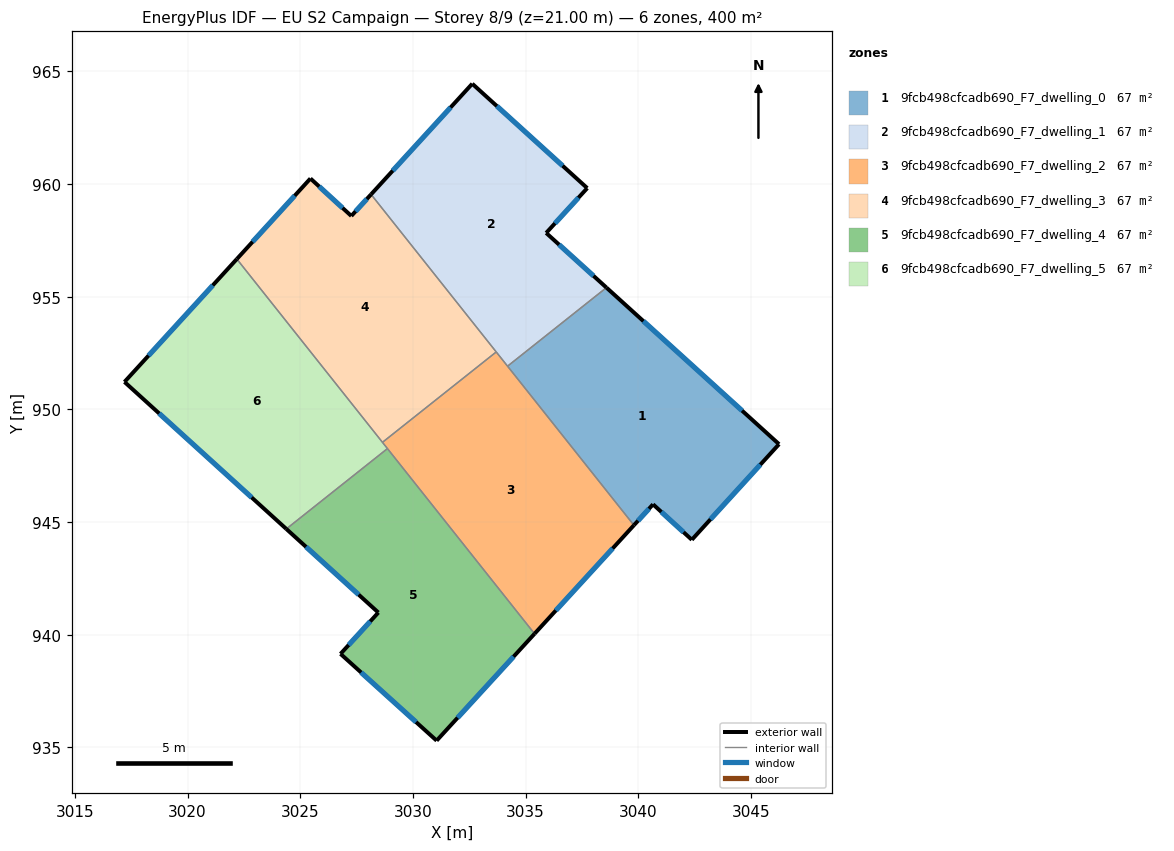
=== STOREY PLAN SPEC (per zone: floor XY polygon, exterior-wall plan segments, windows/doors) ===
zone 1: 9fcb498cfcadb690_F7_dwelling_0  (66.7 m²)
  floor: (3046.25, 948.45) (3042.38, 944.21) (3040.66, 945.78) (3039.81, 944.86) (3034.20, 951.91) (3038.59, 955.40)
  exterior wall: (3039.81, 944.86) – (3040.66, 945.78)  [1.3 m]
    window: (3039.99, 945.05) – (3040.48, 945.58)  [1.2 m²]
  exterior wall: (3046.25, 948.45) – (3038.59, 955.40)  [10.3 m]
    window: (3044.61, 949.94) – (3040.23, 953.91)  [10.1 m²]
  exterior wall: (3042.38, 944.21) – (3046.25, 948.45)  [5.7 m]
    window: (3043.21, 945.12) – (3045.42, 947.54)  [5.6 m²]
  exterior wall: (3040.66, 945.78) – (3042.38, 944.21)  [2.3 m]
    window: (3041.03, 945.45) – (3042.01, 944.55)  [2.3 m²]
  interior walls: 2
zone 2: 9fcb498cfcadb690_F7_dwelling_1  (66.6 m²)
  floor: (3037.74, 959.82) (3035.91, 957.83) (3038.59, 955.40) (3034.20, 951.91) (3028.14, 959.54) (3032.64, 964.45)
  exterior wall: (3032.64, 964.45) – (3028.14, 959.54)  [6.7 m]
    window: (3031.67, 963.40) – (3029.11, 960.59)  [6.5 m²]
  exterior wall: (3037.74, 959.82) – (3032.64, 964.45)  [6.9 m]
    window: (3036.64, 960.81) – (3033.73, 963.45)  [6.8 m²]
  exterior wall: (3035.91, 957.83) – (3037.74, 959.82)  [2.7 m]
    window: (3036.31, 958.25) – (3037.35, 959.39)  [2.6 m²]
  exterior wall: (3038.59, 955.40) – (3035.91, 957.83)  [3.6 m]
    window: (3038.02, 955.92) – (3036.49, 957.31)  [3.5 m²]
  interior walls: 3
zone 3: 9fcb498cfcadb690_F7_dwelling_2  (66.7 m²)
  floor: (3033.70, 952.54) (3039.81, 944.86) (3035.40, 940.04) (3028.65, 948.53)
  exterior wall: (3035.40, 940.04) – (3039.81, 944.86)  [6.5 m]
    window: (3036.34, 941.07) – (3038.86, 943.82)  [6.4 m²]
  interior walls: 5
zone 4: 9fcb498cfcadb690_F7_dwelling_3  (66.7 m²)
  floor: (3028.14, 959.54) (3033.70, 952.54) (3028.65, 948.53) (3022.19, 956.67) (3025.45, 960.24) (3027.27, 958.58)
  exterior wall: (3025.45, 960.24) – (3022.19, 956.67)  [4.8 m]
    window: (3024.75, 959.48) – (3022.89, 957.43)  [4.7 m²]
  exterior wall: (3027.27, 958.58) – (3025.45, 960.24)  [2.5 m]
    window: (3026.88, 958.94) – (3025.84, 959.89)  [2.4 m²]
  exterior wall: (3028.14, 959.54) – (3027.27, 958.58)  [1.3 m]
    window: (3027.96, 959.33) – (3027.46, 958.78)  [1.3 m²]
  interior walls: 3
zone 5: 9fcb498cfcadb690_F7_dwelling_4  (66.6 m²)
  floor: (3028.87, 948.26) (3035.40, 940.04) (3031.05, 935.29) (3026.79, 939.15) (3028.47, 940.98) (3024.38, 944.69)
  exterior wall: (3031.05, 935.29) – (3035.40, 940.04)  [6.4 m]
    window: (3031.98, 936.31) – (3034.47, 939.02)  [6.3 m²]
  exterior wall: (3026.79, 939.15) – (3031.05, 935.29)  [5.7 m]
    window: (3027.70, 938.32) – (3030.14, 936.12)  [5.6 m²]
  exterior wall: (3028.47, 940.98) – (3026.79, 939.15)  [2.5 m]
    window: (3028.11, 940.59) – (3027.15, 939.54)  [2.4 m²]
  exterior wall: (3024.38, 944.69) – (3028.47, 940.98)  [5.5 m]
    window: (3025.26, 943.90) – (3027.59, 941.77)  [5.4 m²]
  interior walls: 2
zone 6: 9fcb498cfcadb690_F7_dwelling_5  (66.6 m²)
  floor: (3022.19, 956.67) (3028.87, 948.26) (3024.38, 944.69) (3017.20, 951.21)
  exterior wall: (3017.20, 951.21) – (3024.38, 944.69)  [9.7 m]
    window: (3018.74, 949.82) – (3022.84, 946.09)  [9.5 m²]
  exterior wall: (3022.19, 956.67) – (3017.20, 951.21)  [7.4 m]
    window: (3021.12, 955.50) – (3018.27, 952.38)  [7.2 m²]
  interior walls: 3

=== DERIVED (storey summary) ===
Building: EU S2 Campaign
Storey: 8 of 9  (floor level z = 21.00 m)
Storey gross floor area: 399.9 m²
Zones on this storey: 6
  - 9fcb498cfcadb690_F7_dwelling_0: floor 66.7 m²; exterior wall 19.7 m (59.0 m²); 4 window(s) 19.3 m²; WWR 32.7%
  - 9fcb498cfcadb690_F7_dwelling_1: floor 66.6 m²; exterior wall 19.9 m (59.6 m²); 4 window(s) 19.5 m²; WWR 32.7%
  - 9fcb498cfcadb690_F7_dwelling_2: floor 66.7 m²; exterior wall 6.5 m (19.6 m²); 1 window(s) 6.4 m²; WWR 32.7%
  - 9fcb498cfcadb690_F7_dwelling_3: floor 66.7 m²; exterior wall 8.6 m (25.8 m²); 3 window(s) 8.4 m²; WWR 32.7%
  - 9fcb498cfcadb690_F7_dwelling_4: floor 66.6 m²; exterior wall 20.2 m (60.5 m²); 4 window(s) 19.8 m²; WWR 32.7%
  - 9fcb498cfcadb690_F7_dwelling_5: floor 66.6 m²; exterior wall 17.1 m (51.3 m²); 2 window(s) 16.8 m²; WWR 32.7%
Zone adjacency (shared interzone walls):
  - 9fcb498cfcadb690_F7_dwelling_0 ↔ 9fcb498cfcadb690_F7_dwelling_1
  - 9fcb498cfcadb690_F7_dwelling_0 ↔ 9fcb498cfcadb690_F7_dwelling_2
  - 9fcb498cfcadb690_F7_dwelling_1 ↔ 9fcb498cfcadb690_F7_dwelling_2
  - 9fcb498cfcadb690_F7_dwelling_1 ↔ 9fcb498cfcadb690_F7_dwelling_3
  - 9fcb498cfcadb690_F7_dwelling_2 ↔ 9fcb498cfcadb690_F7_dwelling_3
  - 9fcb498cfcadb690_F7_dwelling_2 ↔ 9fcb498cfcadb690_F7_dwelling_4
  - 9fcb498cfcadb690_F7_dwelling_2 ↔ 9fcb498cfcadb690_F7_dwelling_5
  - 9fcb498cfcadb690_F7_dwelling_3 ↔ 9fcb498cfcadb690_F7_dwelling_5
  - 9fcb498cfcadb690_F7_dwelling_4 ↔ 9fcb498cfcadb690_F7_dwelling_5